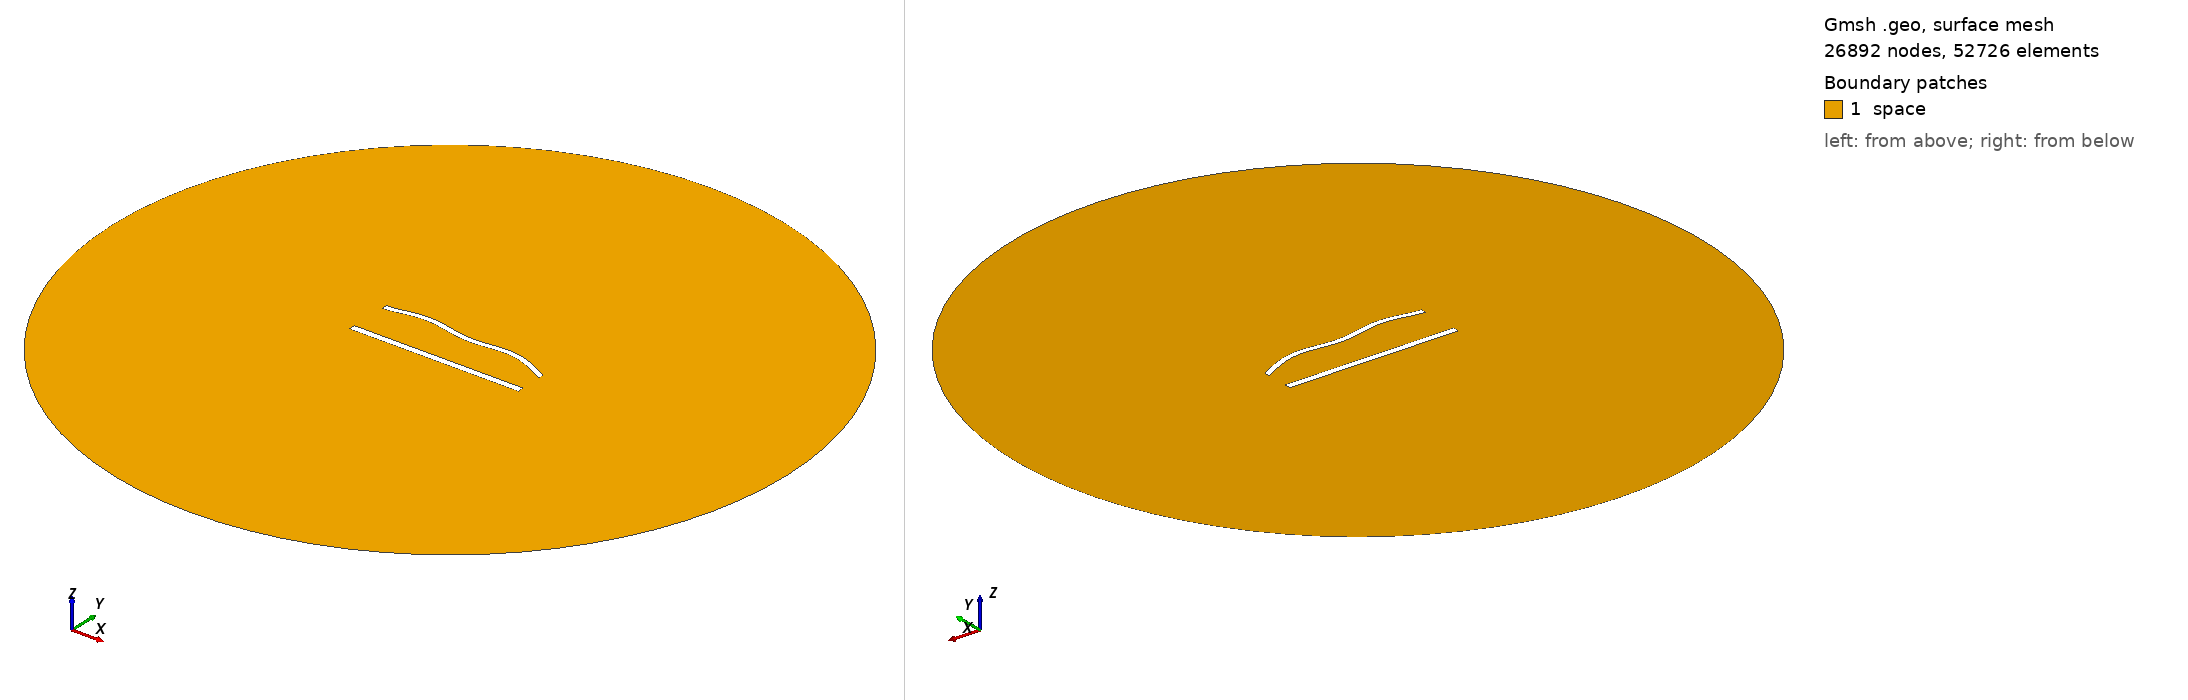

Gmsh geometry script, surface-meshed: 26892 nodes, 52726 surface elements. Boundary patches (legend numbers): 1 space. Left view from above one corner, right view from below the opposite corner. Legend entries are the model's physical surfaces. The drawing asked Gmsh for element sizes between 1% and 20% of the model's largest extent; the script's own settings can give other sizes.

=== 996.geo (drawn) ===
//---------------------------------------
// Geometry kernel
//---------------------------------------

SetFactory("OpenCASCADE");



//---------------------------------------
// Parameters of the geometry
//---------------------------------------

// Overetch of the upper plate
overetch = 0.25;

// Distance between the plates
distance = 25.0;

// Discretization over the x axis (for the deformation)
nx = 50; 

// Length of the plate
L = 100 - overetch; 

// Number of modes
n = 4; 

// 1st mode coefficient
coeff(1) = -1.5;
beta(1) = 0.596864 * 3.1415926535 / L;

// 2nd mode coefficient
coeff(2) = 1.5;
beta(2) = 1.49418 * 3.1415926535 / L;

// 3rd mode coefficient
coeff(3) = 0.0;
beta(3) = 2.50025 * 3.1415926535 / L;

// 4th mode coefficient
coeff(4) = 1.5;
beta(4) = 3.49999 * 3.1415926535 / L;



//---------------------------------------
// Upper plate (deformed rectangle)
//---------------------------------------

// Coordiantes of the upper plate
xmin = -50;
xmax = 50 - overetch;

// Height of the upper plate
yheight = 4 - 2 * overetch;

// Indexes of the points
UpperID[] = {};
LowerID[] = {};
LeftID[] = {};
RightID[] = {};

// Point index
p = 1;

// Horizontal edges
For i In {1:nx}
    x = xmin + (i-1)*(xmax - xmin)/(nx-1);

    y_bottom = distance / 2 + overetch;
    For j In {1:n}
        C = (Cosh(beta(j)*L) + Cos(beta(j)*L)) / (Sinh(beta(j)*L) + Sin(beta(j)*L));
        y_bottom  = y_bottom + coeff(j) * (Cosh(beta(j)*(x+50)) - Cos(beta(j)*(x+50)) - C * (Sinh(beta(j)*(x+50)) - Sin(beta(j)*(x+50))));
    EndFor

    y_top = y_bottom + yheight;

    Point(p) = {x, y_top, 0, 1.0};
    UpperID[i] = p;
    p = p + 1;

    Point(p) = {x, y_bottom, 0, 1.0};
    LowerID[i] = p;
    p = p + 1;
EndFor

// Create point lists
UpperPts[] = {}; LowerPts[] = {};
For i In {1:nx}
  UpperPts[] += {UpperID[i]};
  LowerPts[] += {LowerID[i]};
EndFor

// Build splines
Spline(1) = {UpperPts[]};
Spline(2) = {LowerPts[]};
Line(3) = {LowerPts[nx-1], UpperPts[nx-1]};
Line(4) = {LowerPts[0], UpperPts[0]};

// Build the plane surface
Curve Loop(1) = {2, 3, -1, -4};
Plane Surface(1) = {1};



//---------------------------------------
// Lower plate (rectangle)
//---------------------------------------

// Vertices
Point(1001) = {-50, -distance/2, 0, 1.0};
Point(1002) = { 50, -distance/2, 0, 1.0};
Point(1003) = { 50,  -distance/2 + 4, 0, 1.0};
Point(1004) = {-50,  -distance/2 + 4, 0, 1.0};

// Edges
Line(5) = {1001, 1002};
Line(6) = {1002, 1003};
Line(7) = {1003, 1004};
Line(8) = {1004, 1001};

// Plane surface
Line Loop(2) = {5, 6, 7, 8};
Plane Surface(2) = {2}; 



//---------------------------------------
// Outer (fictious) boundary
//---------------------------------------

// Points
Point(1005) = {0, 0, 0};       // Center
Point(1006) = {200, 0, 0};     // Start point
Point(1007) = {0, 200, 0};     // 90 degrees
Point(1008) = {-200, 0, 0};    // 180 degrees
Point(1009) = {0, -200, 0};    // 270 degrees

// Circle arcs (each needs start, center, end)
Circle(9) = {1006, 1005, 1007};
Circle(10) = {1007, 1005, 1008};
Circle(11) = {1008, 1005, 1009};
Circle(12) = {1009, 1005, 1006};

// Plane surface for the entire domain
Curve Loop(3) = {9, 10, 11, 12};
Surface(3) = {3};

// Subtract the plates from the whole domain to obtain the actual domain where we want to solve the equations
BooleanDifference{ Surface{3}; Delete; }{ Surface{1}; Surface{2}; Delete; }




//---------------------------------------
// Transfinite Lines/Curves
//---------------------------------------

// Set the number of points on the boundaries
r = 6;
d = 0.15;

// Plates
Transfinite Curve {1} = 50*r/4 Using Progression 1;
Transfinite Line {2} = 50*r Using Progression 1;
Transfinite Curve {3, 4} = 2*r Using Progression 1+d;
Transfinite Line {5} = 50*r/4 Using Progression 1;
Transfinite Line {7} = 50*r Using Progression 1;
Transfinite Line {6} = 2*r Using Progression 1-d;
Transfinite Line {8} = 2*r Using Progression 1+d;

// Outer boundary
Transfinite Line {9, 10, 11, 12} = 20 Using Progression 1;



//---------------------------------------
// Physical groups
//---------------------------------------                

// Physical curves (boundaries)
Physical Line("force_segment", 10) = {2};
Physical Line("upper_plate", 11) = {1, 3, 4};
Physical Line("lower_plate", 12) = {5, 6, 7, 8};
Physical Line("boundary", 20) = {9, 10, 11, 12};

// Physical Surfaces
Physical Surface("space", 30) = {3};



//---------------------------------------
// 6. Generate the Mesh
//---------------------------------------

// 2D mesh generation
Mesh 2;
